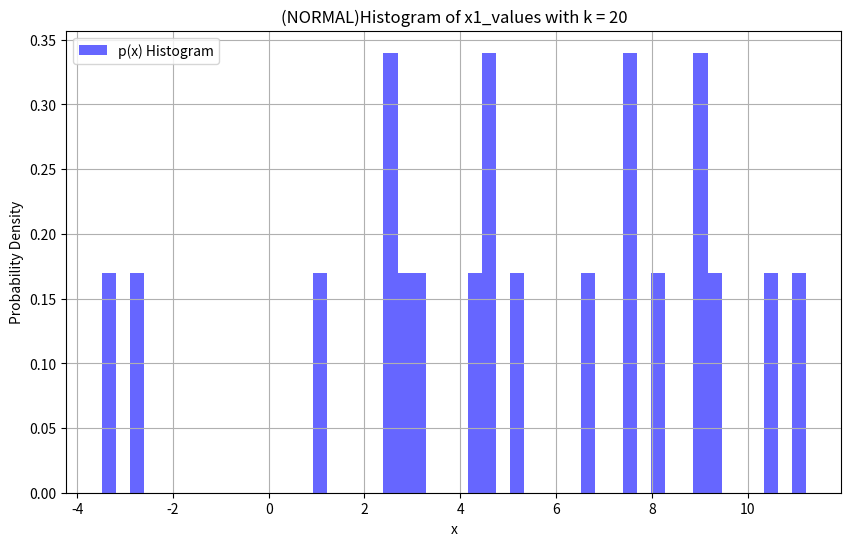
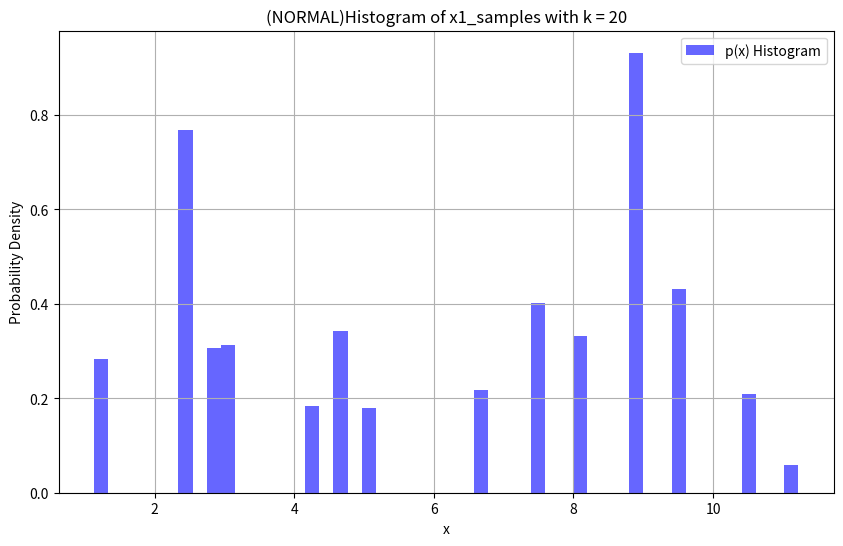
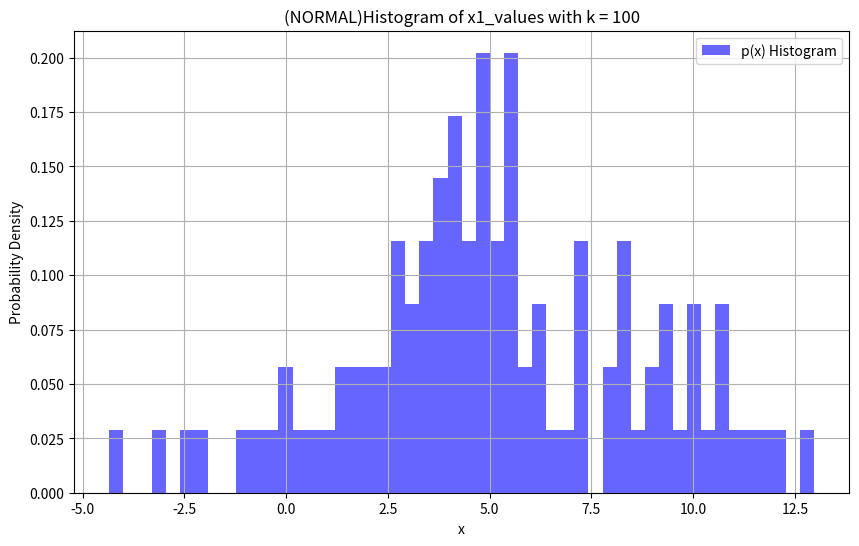
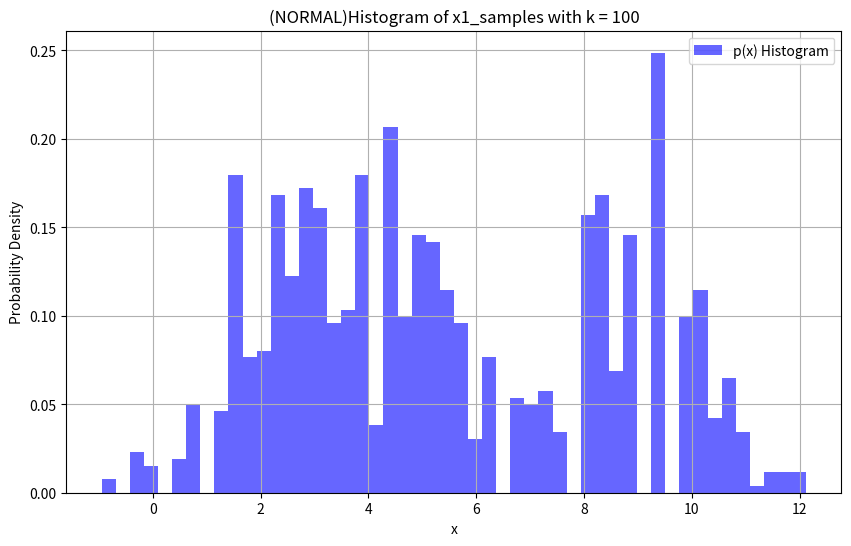
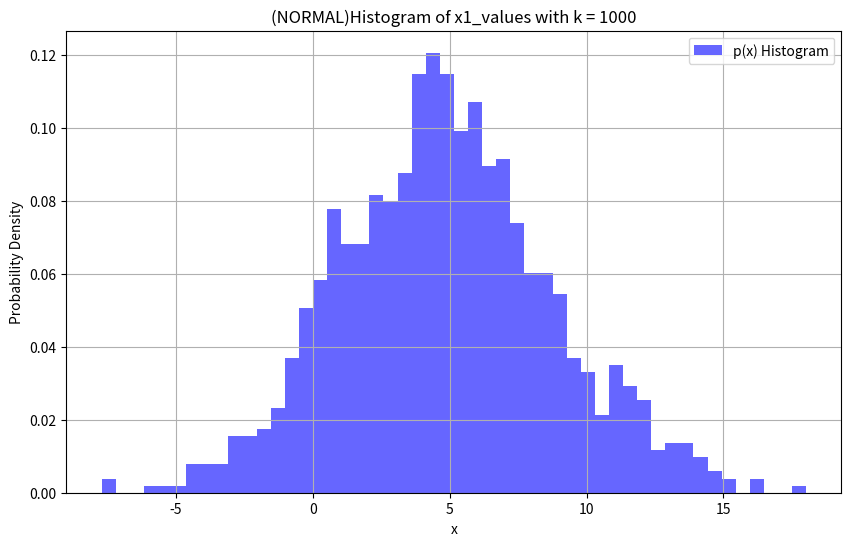
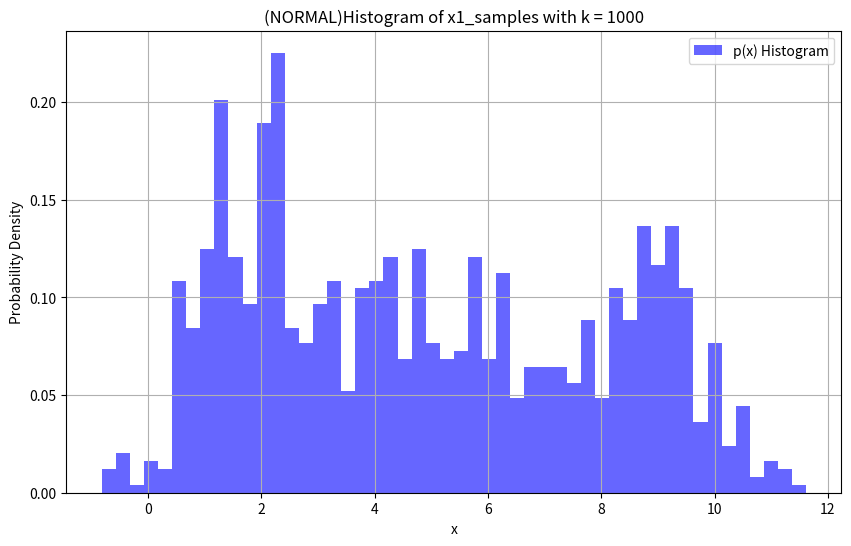

Python code for these plots, in order:
import math
import random
import matplotlib.pyplot as plt
import numpy as np

def N(x, u, o):
    result = (1 / (math.sqrt(2 * math.pi) * o)) * (math.exp(-0.5 * ((x - u) ** 2 / o ** 2)))
    return result

def p(x):
    result = 0.3 * N(x, 2.0, 1.0) + 0.4 * N(x, 5.0, 2.0) + 0.3 * N(x, 9.0, 1.0)
    return result

def q(x):
    return N(x, 5.0, 4.0)
        

def samplegenerator(k):
    lst = []
    for i in range(k):
        lst.append(np.random.normal(5, 4))
    return lst

def sampling(k,fig1,fig2):
    # Generate a range of x values
    x1_values = samplegenerator(k)  # Adjust the range as needed

    # Calculate the corresponding p(x) values
    p_values = [p(x)/q(x) for x in x1_values]

    # normalize p_values so that the area under the curve sums to 1
    norm_p_values = [x / sum(p_values) for x in p_values]

    # draw 1000 random samples from x1_values, but weighted by p_values
    x1_samples = np.random.choice(x1_values, size=1000, replace=True, p=norm_p_values)

    # Create a histogram plot
    plt.figure(fig1)
    plt.figure(figsize=(10, 6))
    plt.hist(x1_values, bins=50, density=True, alpha=0.6, color='blue', label='p(x) Histogram')

    plt.xlabel('x')
    plt.ylabel('Probability Density')
    str1 = '(NORMAL)Histogram of x1_values with k = ' + str(k)
    plt.title(str1)
    plt.legend()
    plt.grid(True)



    plt.figure(fig2)
    plt.figure(figsize=(10, 6))
    plt.hist(x1_samples, bins=50, density=True, alpha=0.6, color='blue', label='p(x) Histogram')

    plt.xlabel('x')
    plt.ylabel('Probability Density')
    str2 = '(NORMAL)Histogram of x1_samples with k = ' + str(k)
    plt.title(str2)
    plt.legend()
    plt.grid(True)



sampling(20,0,1)
sampling(100,2,3)
sampling(1000,4,5)


plt.show()

